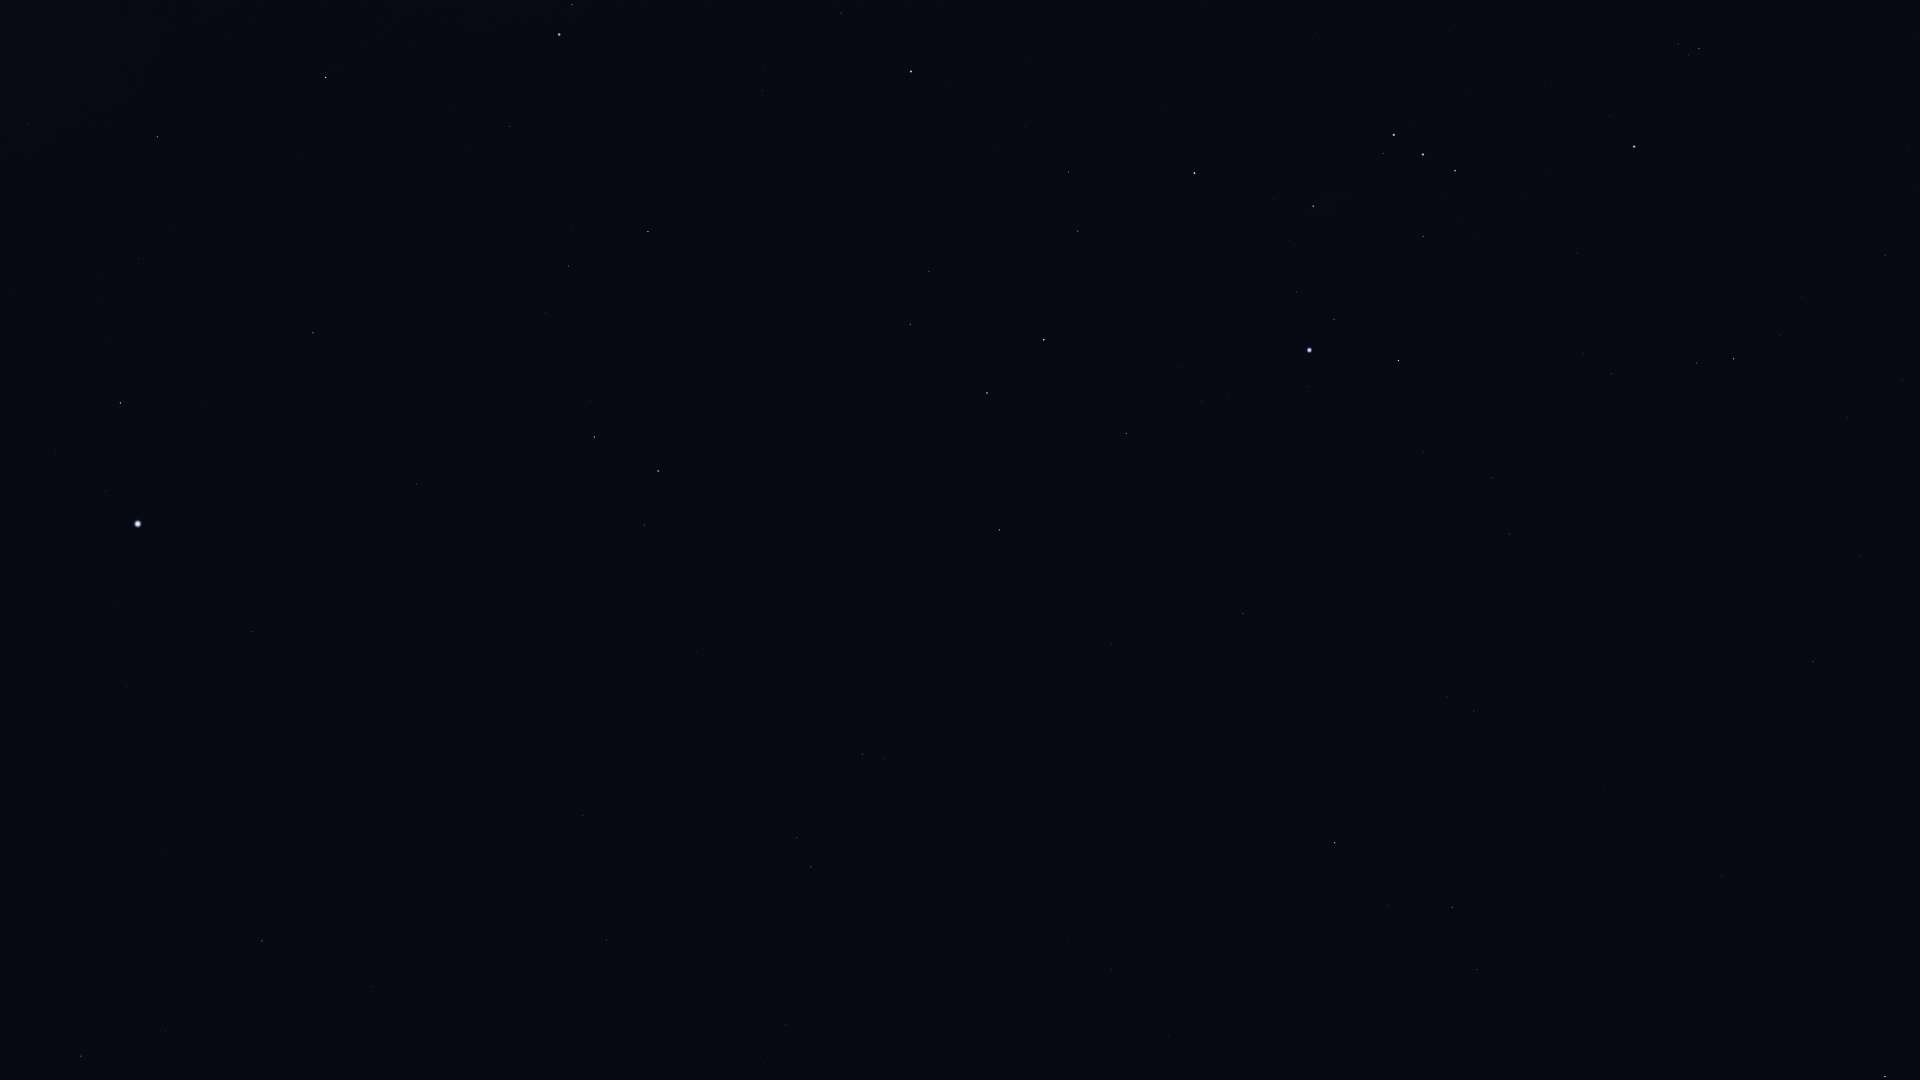

The file beside this chart, header and first rows:
Star_ID, Name, X, Y
14135, Menkar, 1885, 1077
15197, Zibal, 1519, 1074
16537, Ran, 1477, 970
16611, HIP 16611, 1168, 1036
17378, Rana, 1452, 907
17651, HIP 17651, 1111, 970
17797, HIP 17797, 750, 1036
17874, HIP 17874, 785, 1025
18543, Zaurak, 1335, 843
19587, Beid, 1474, 711
19747, HIP 19747, 606, 940
19780, HIP 19780, 81, 1056
19849, Keid, 1447, 697
19893, HIP 19893, 371, 987
19921, HIP 19921, 165, 1031
21248, Beemim, 797, 838
21060, HIP 21060, 520, 882
21109, Hoggar, 1716, 496
21281, HIP 21281, 262, 941
21393, Theemin, 862, 754
21444, HIP 21444, 1510, 534
21594, Sceptrum, 1243, 614
21770, HIP 21770, 583, 816
21861, HIP 21861, 695, 772
22109, HIP 22109, 1492, 478
22449, Tabit, 1734, 359
22491, Mouhoun, 983, 628
22701, HIP 22701, 1423, 453
22730, HIP 22730, 1615, 378
23685, HIP 23685, 999, 530
23875, Cursa, 1398, 361
24244, HIP 24244, 1229, 397
24305, HIP 24305, 1126, 434
24327, HIP 24327, 1201, 402
24436, Rigel, 1309, 350
24845, HIP 24845, 1182, 368
24873, HIP 24873, 1201, 358
25336, Bellatrix, 1634, 147
25606, Nihal, 987, 393
25859, HIP 25859, 644, 525
25930, Mintaka, 1455, 171
25985, Arneb, 1044, 340
26207, Meissa, 1699, 49
26241, Hatysa, 1313, 206
26311, Alnilam, 1423, 155
26634, Phact, 658, 471
26727, Alnitak, 1394, 135
27288, HIP 27288, 1078, 231
27321, HIP 27321, 252, 632
27366, Saiph, 1194, 173
27530, HIP 27530, 127, 686
27628, Wazn, 594, 437
28103, HIP 28103, 1069, 172
28199, HIP 28199, 590, 402
28328, HIP 28328, 416, 484
28910, HIP 28910, 1025, 127
29034, Elkurud, 522, 380
29550, Amadioha, 670, 262
30122, Furud, 648, 232
30277, HIP 30277, 569, 266
... 12 more rows
